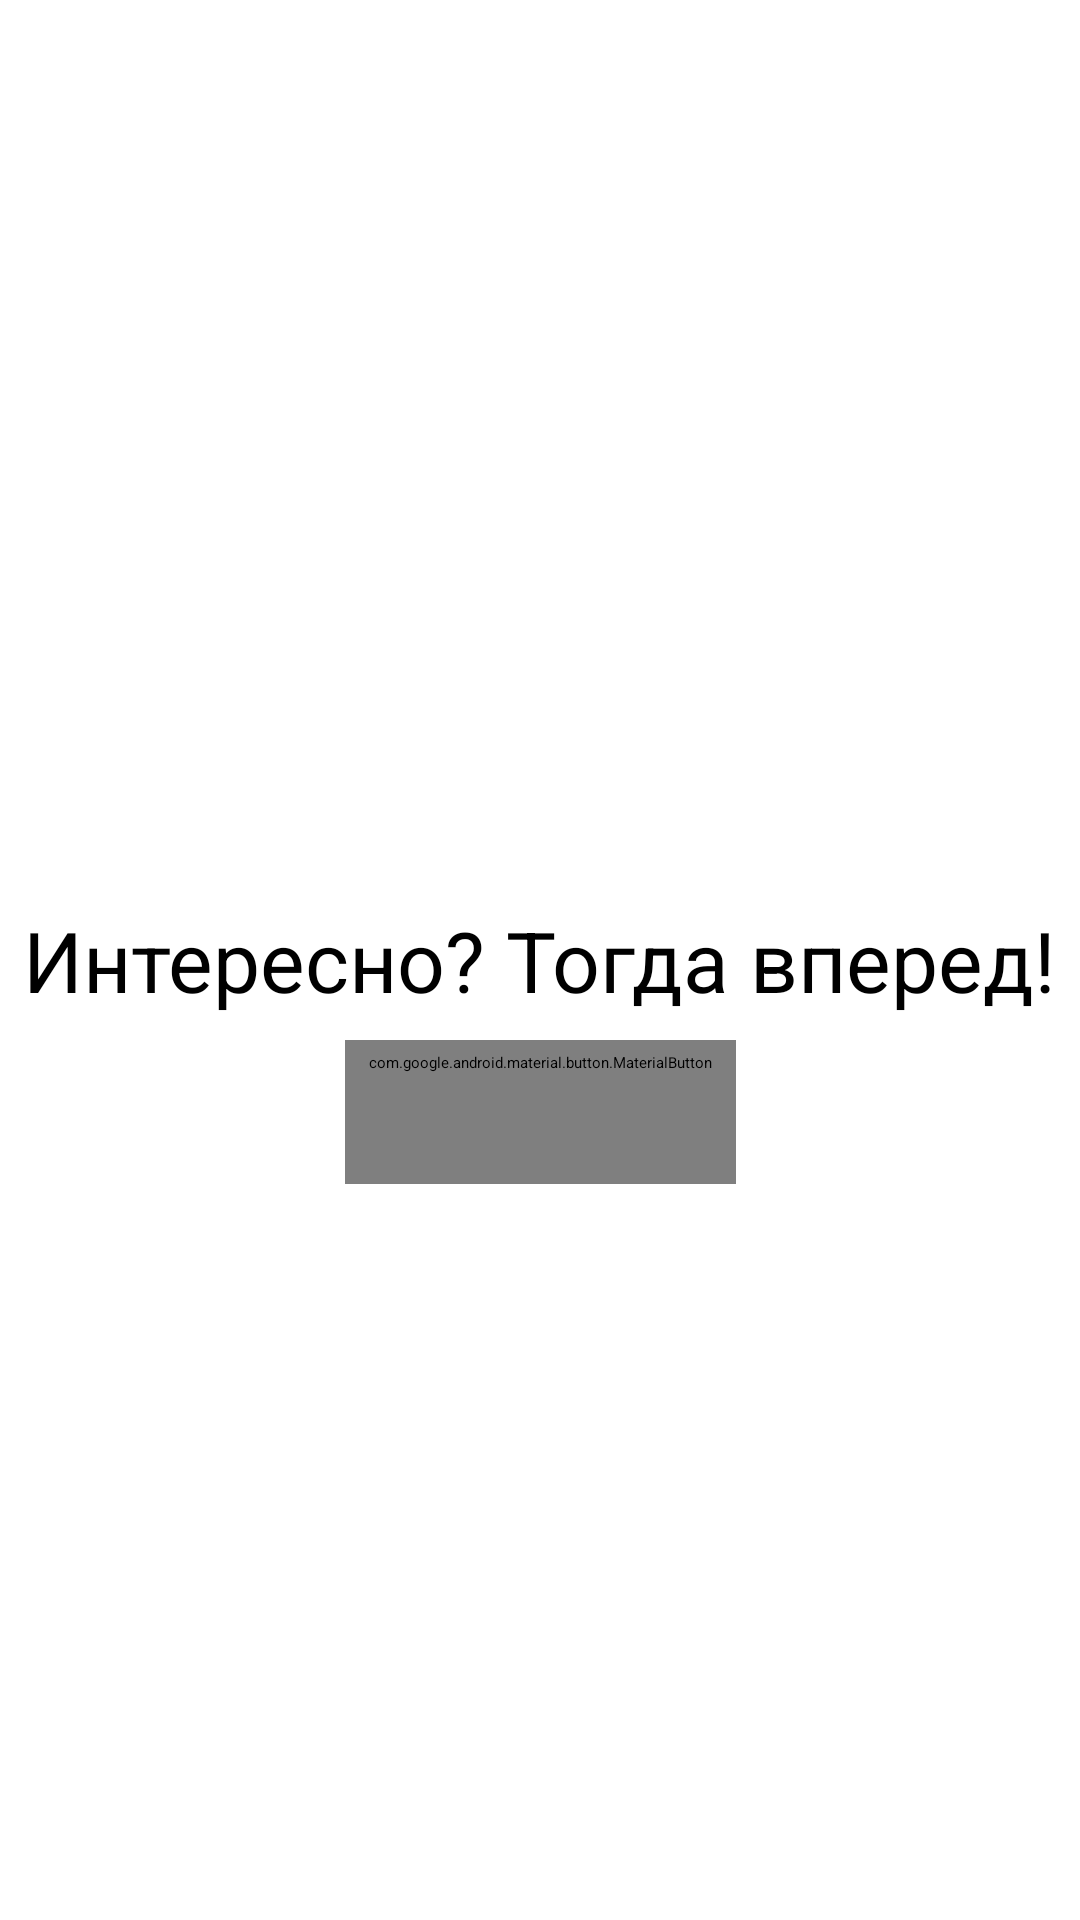

Reconstruct the res/layout file that produces this screen, plus the resources it refers to.
<!-- AndroidManifest.xml: application theme Theme.App.Starting -->
<!-- res/layout/fragment_go.xml -->
<?xml version="1.0" encoding="utf-8"?>
<androidx.constraintlayout.widget.ConstraintLayout xmlns:android="http://schemas.android.com/apk/res/android"
    android:layout_width="match_parent"
    android:layout_height="match_parent"
    xmlns:app="http://schemas.android.com/apk/res-auto">

    <TextView
        android:id="@+id/tv_interesting"
        android:layout_width="wrap_content"
        android:layout_height="wrap_content"
        android:text="@string/interesting"
        android:textSize="@dimen/interesting_text_size"
        app:layout_constraintStart_toStartOf="parent"
        app:layout_constraintTop_toTopOf="parent"
        app:layout_constraintEnd_toEndOf="parent"
        app:layout_constraintBottom_toBottomOf="parent"/>

    <com.google.android.material.button.MaterialButton
        style="@style/Widget.MaterialComponents.Button.TextButton"
        android:id="@+id/btn_go"
        android:layout_width="wrap_content"
        android:layout_height="wrap_content"
        android:text="@string/go"
        android:textSize="@dimen/go_text_size"
        android:textColor="?attr/appOutlinedMainColor"
        android:layout_marginTop="@dimen/welcome_default_margin"
        app:layout_constraintStart_toStartOf="parent"
        app:layout_constraintTop_toBottomOf="@id/tv_interesting"
        app:layout_constraintEnd_toEndOf="parent" />

</androidx.constraintlayout.widget.ConstraintLayout>
<!-- resources referenced by this layout -->
<resources>
  <dimen name="go_text_size">22sp</dimen>
  <dimen name="interesting_text_size">28sp</dimen>
  <dimen name="welcome_default_margin">8dp</dimen>
  <string name="go">Поехали</string>
  <string name="interesting">Интересно? Тогда вперед!</string>
  <style name="Theme.App.Starting" parent="Theme.SplashScreen">
          <item name="windowSplashScreenBackground">@color/dark_primary_color</item>
          <item name="windowSplashScreenAnimatedIcon">@drawable/bg_earth</item>
          <item name="windowSplashScreenAnimationDuration">2000</item>
          <item name="postSplashScreenTheme">@style/BaseTheme.DefaultTheme</item>
      </style>
  <color name="dark_primary_color">#17212B</color>
  <style name="BaseTheme.DefaultTheme">
          <item name="colorPrimary">@color/purple_500</item>
          <item name="colorPrimaryVariant">@color/purple_700</item>
          <item name="colorOnPrimary">@color/white</item>
          <item name="colorSecondary">@color/teal_200</item>
          <item name="colorSecondaryVariant">@color/teal_700</item>
          <item name="colorOnSecondary">@color/black</item>
      </style>
  <color name="purple_500">#FF6200EE</color>
  <color name="purple_700">#FF3700B3</color>
  <color name="white">#FFFFFFFF</color>
  <color name="teal_200">#FF03DAC5</color>
  <color name="teal_700">#FF018786</color>
  <color name="black">#FF000000</color>
</resources>
